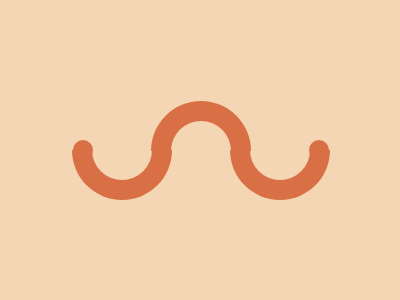

Here is a drawing made with CSS. Write the source that renders it.

<div class="left"></div>
<div class="middle"></div>
<div class="right"></div>
<style>
  body {
    background: #f5d6b4;
  }
  div {
    width: 60px;
    height: 30px;
    border: 20px solid #d86f45;
    position: absolute;
  }
  .left {
    top: 150px;
    left: 72px;
    border-bottom-left-radius: 50px;
    border-bottom-right-radius: 50px;
    border-top: 0;
  }
  .middle {
    height: 30px;
    top: 101px;
    left: 151px;
    border-top-left-radius: 50px;
    border-top-right-radius: 50px;
    border-bottom: 0;
  }
  .right {
    top: 150px;
    right: 70px;
    border-bottom-left-radius: 50px;
    border-bottom-right-radius: 50px;
    border-top: 0;
  }
  .left::before,
  .right::before {
    content: '';
    position: absolute;
    top: -10px;
    width: 20px;
    aspect-ratio: 1;
    border: none;
    border-radius: 50%;
    background: #d86f45;
  }
  .left::before {
    left: -19px;
  }
  .right::before {
    right: -19px;
  }
</style>
